Labelled photos from "images", an image-classification folder in 2026-1-NCC5/Projeto10. The possible labels are: acucar, arroz, cafe, feijao, macarrao, outros.

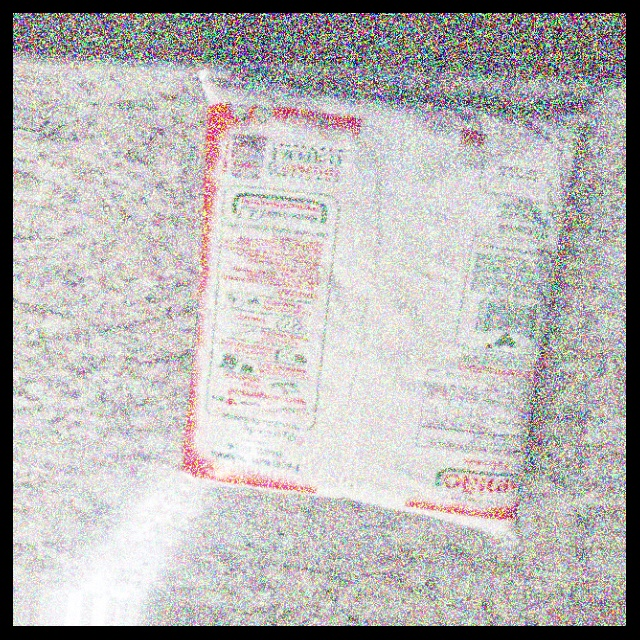
Label: outros

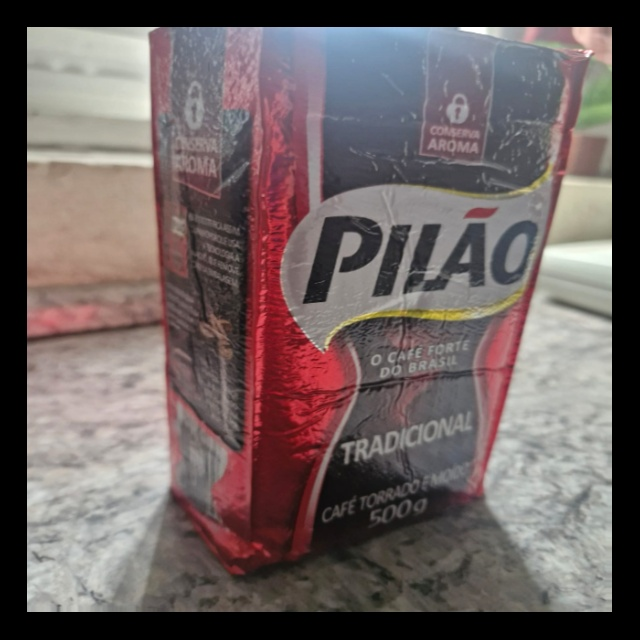
Label: outros

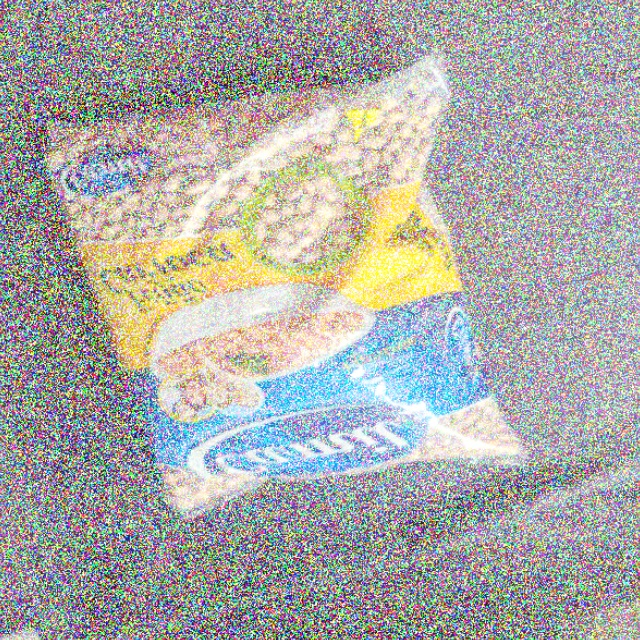
Label: feijao

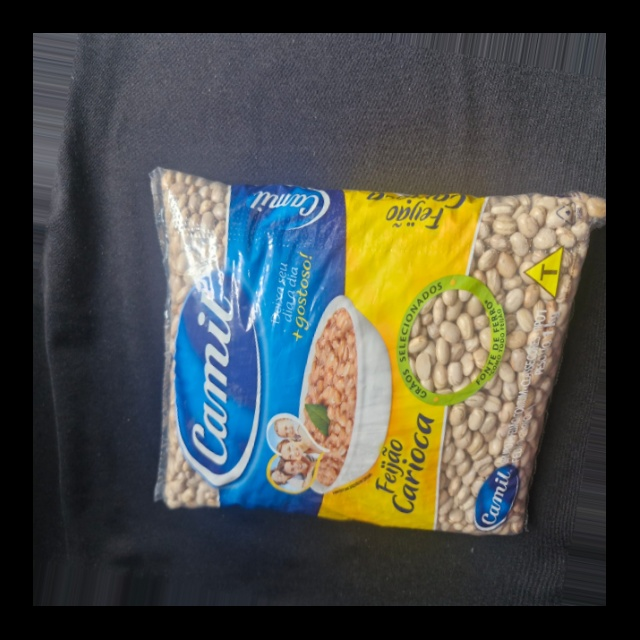
Label: feijao

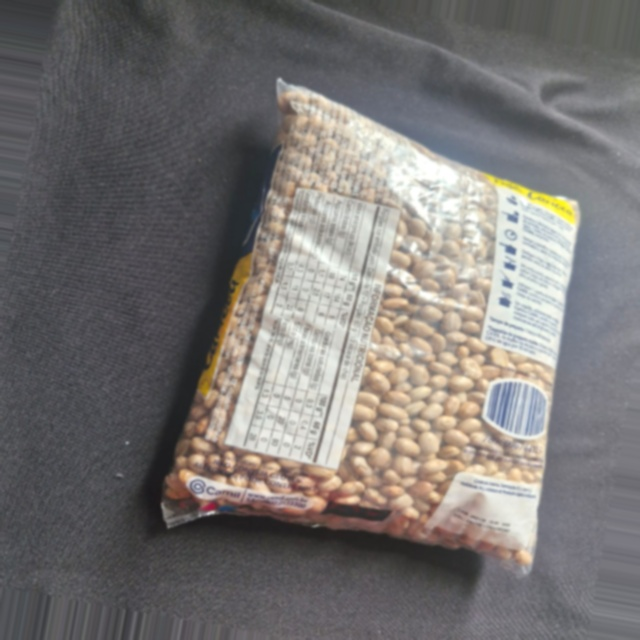
Label: feijao

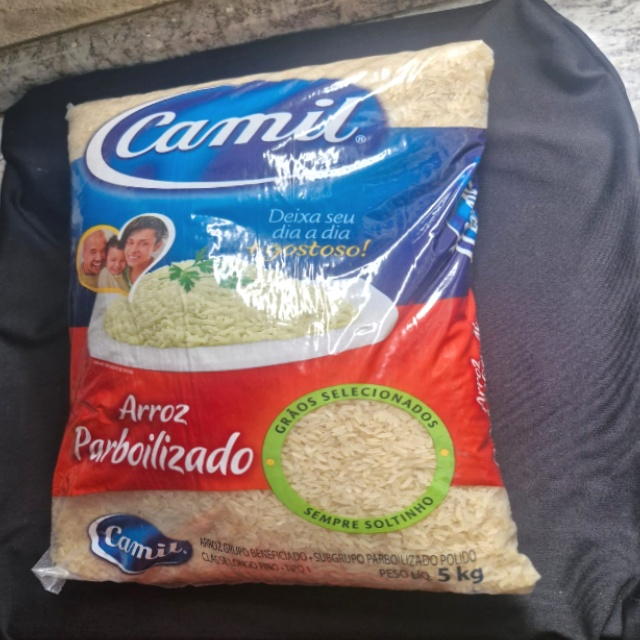
Label: arroz
